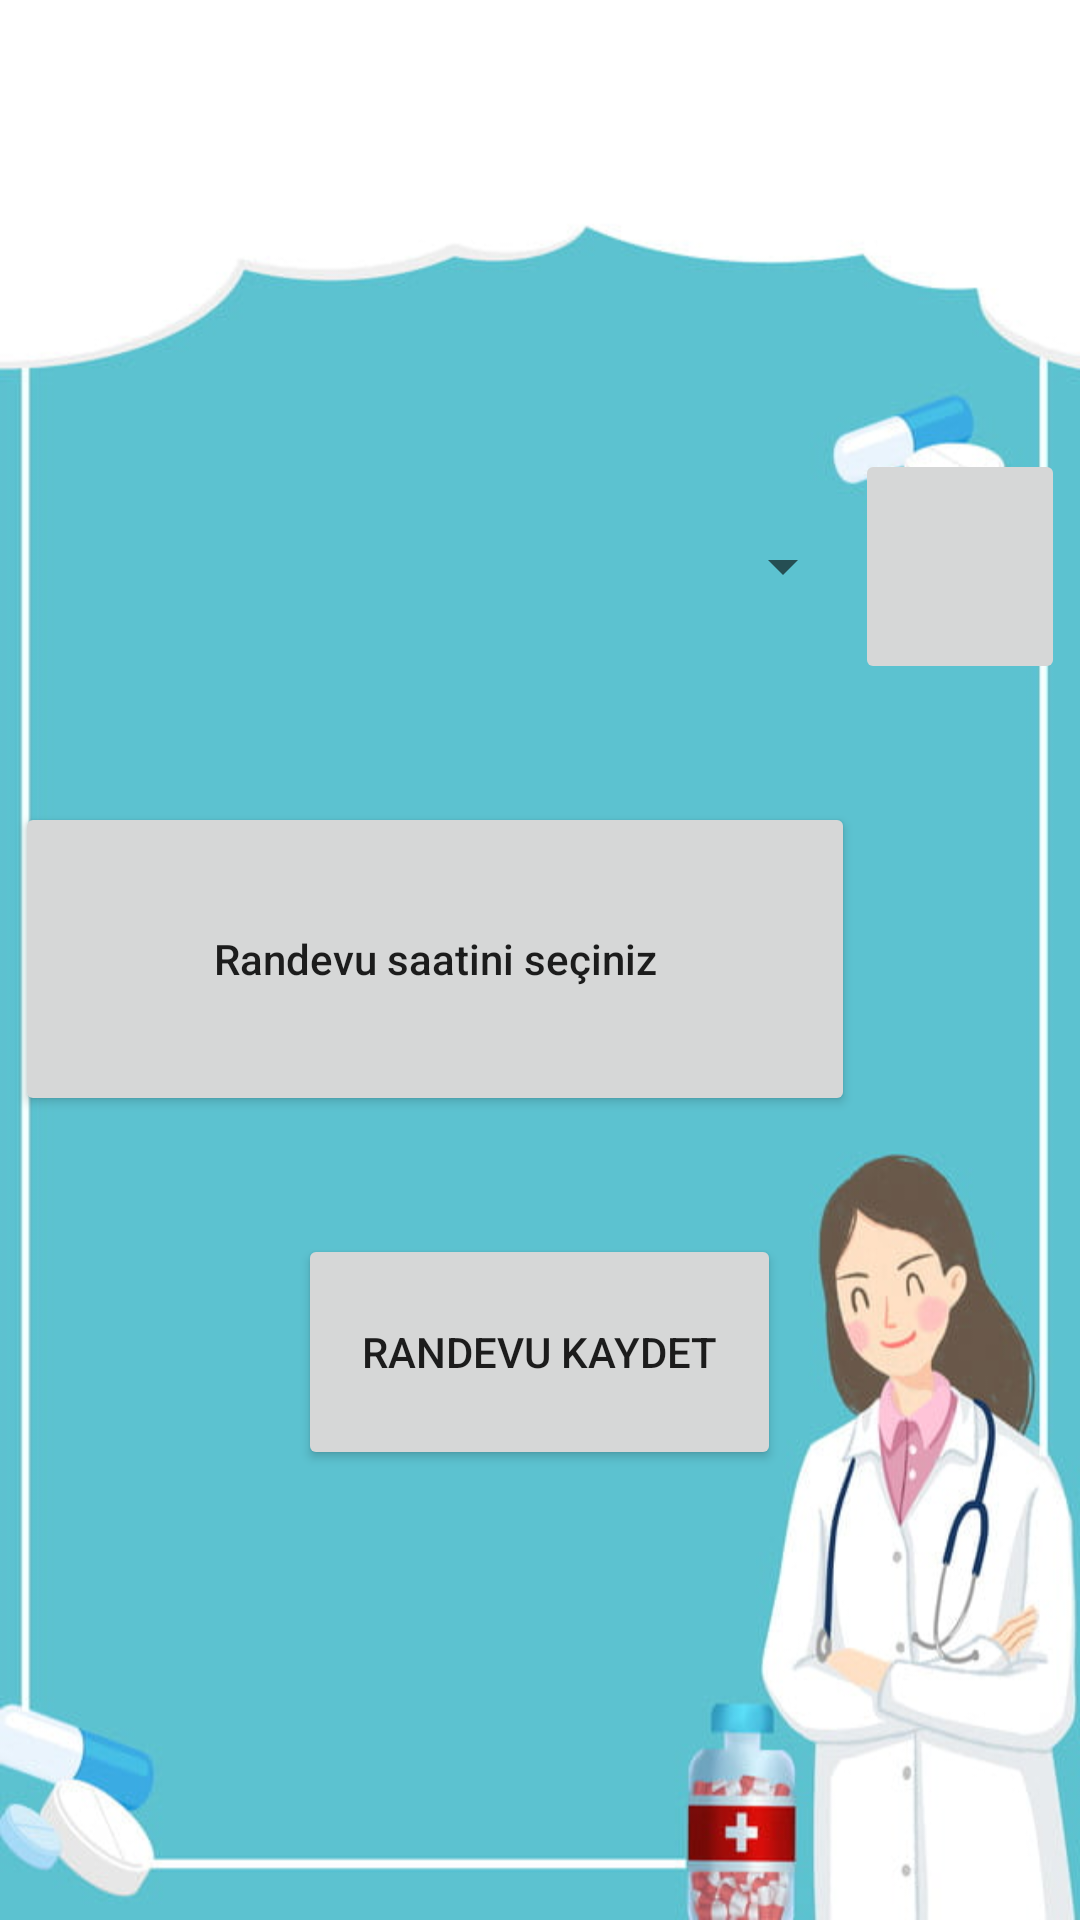

Reconstruct the res/layout file that produces this screen, plus the resources it refers to.
<!-- AndroidManifest.xml: application theme Theme.Valven -->
<!-- res/layout/activity_randevu_al.xml -->
<?xml version="1.0" encoding="utf-8"?>
<LinearLayout xmlns:android="http://schemas.android.com/apk/res/android"
    xmlns:app="http://schemas.android.com/apk/res-auto"
    xmlns:tools="http://schemas.android.com/tools"
    android:layout_width="match_parent"
    android:layout_height="match_parent"
    android:background="@drawable/anasayfa"
    android:orientation="vertical"
    tools:context=".RandevuAl">
    <RelativeLayout
        android:layout_width="match_parent"
        android:layout_height="0px"
        android:layout_weight="0.2">

    </RelativeLayout>

    <RelativeLayout
        android:layout_width="match_parent"
        android:layout_height="0px"
        android:layout_weight="0.6">
        <LinearLayout
            android:layout_width="match_parent"
            android:layout_height="match_parent"
            android:padding="5dp"
            android:orientation="vertical">
            <RelativeLayout
                android:layout_width="match_parent"
                android:layout_height="0px"
                android:layout_weight="0.3">
                <LinearLayout
                    android:layout_width="match_parent"
                    android:layout_height="match_parent"
                    android:orientation="vertical">
                    <RelativeLayout
                        android:layout_width="match_parent"
                        android:layout_height="0px"
                        android:layout_weight="0.15">

                    </RelativeLayout>

                    <RelativeLayout
                        android:layout_width="match_parent"
                        android:layout_height="0px"
                        android:layout_weight="0.7">
                        <LinearLayout
                            android:layout_width="match_parent"
                            android:layout_height="match_parent"
                            android:orientation="horizontal">
                            <RelativeLayout
                                android:layout_width="0px"
                                android:layout_height="match_parent"
                                android:layout_weight="0.8">
                                <LinearLayout
                                    android:layout_width="match_parent"
                                    android:layout_height="match_parent">
                                    <Spinner
                                        android:id="@+id/spdoktor"
                                        android:layout_width="match_parent"
                                        android:layout_height="match_parent" />
                                </LinearLayout>
                            </RelativeLayout>

                            <RelativeLayout
                                android:layout_width="0px"
                                android:layout_height="match_parent"
                                android:layout_weight="0.2">
                                <ImageButton
                                    android:id="@+id/doktor_profil"
                                    android:layout_width="match_parent"
                                    android:layout_height="match_parent"
                                    app:srcCompat="@drawable/ic_profil" />
                            </RelativeLayout>
                        </LinearLayout>
                    </RelativeLayout>

                    <RelativeLayout
                        android:layout_width="match_parent"
                        android:layout_height="0px"
                        android:layout_weight="0.15">

                    </RelativeLayout>
                </LinearLayout>
            </RelativeLayout>

            <RelativeLayout
                android:layout_width="match_parent"
                android:layout_height="0px"
                android:layout_weight="0.4">
                <LinearLayout
                    android:layout_width="match_parent"
                    android:layout_height="match_parent"
                    android:orientation="horizontal">
                    <RelativeLayout
                        android:layout_width="0px"
                        android:layout_height="match_parent"
                        android:layout_weight="0.8">
                        <LinearLayout
                            android:layout_width="match_parent"
                            android:layout_height="match_parent"
                            android:orientation="vertical">
                            <RelativeLayout
                                android:layout_width="match_parent"
                                android:layout_height="0px"
                                android:layout_weight="0.15">

                            </RelativeLayout>

                            <RelativeLayout
                                android:layout_width="match_parent"
                                android:layout_height="0px"
                                android:layout_weight="0.7">
                                <LinearLayout
                                    android:layout_width="match_parent"
                                    android:layout_height="match_parent">
                                    <Button
                                        android:id="@+id/saatsec"
                                        android:layout_width="match_parent"
                                        android:layout_height="match_parent"
                                        android:text="Randevu saatini seçiniz"
                                        android:textAllCaps="false"/>
                                </LinearLayout>
                            </RelativeLayout>

                            <RelativeLayout
                                android:layout_width="match_parent"
                                android:layout_height="0px"
                                android:layout_weight="0.15">

                            </RelativeLayout>
                        </LinearLayout>
                    </RelativeLayout>

                    <RelativeLayout
                        android:layout_width="0px"
                        android:layout_height="match_parent"
                        android:layout_weight="0.2">

                    </RelativeLayout>
                </LinearLayout>
            </RelativeLayout>

            <RelativeLayout
                android:layout_width="match_parent"
                android:layout_height="0px"
                android:layout_weight="0.3">
                <LinearLayout
                    android:layout_width="match_parent"
                    android:layout_height="match_parent"
                    android:orientation="horizontal">

                    <RelativeLayout
                        android:layout_width="0px"
                        android:layout_height="match_parent"
                        android:layout_weight="0.27">

                    </RelativeLayout>
                    <RelativeLayout
                        android:layout_width="0px"
                        android:layout_height="match_parent"
                        android:layout_weight="0.46">
                        <LinearLayout
                            android:layout_width="match_parent"
                            android:layout_height="match_parent"
                            android:orientation="vertical">
                            <RelativeLayout
                                android:layout_width="match_parent"
                                android:layout_height="0px"
                                android:layout_weight="0.15">

                            </RelativeLayout>

                            <RelativeLayout
                                android:layout_width="match_parent"
                                android:layout_height="0px"
                                android:layout_weight="0.7">
                                <LinearLayout
                                    android:layout_width="match_parent"
                                    android:layout_height="match_parent">
                                    <Button
                                        android:id="@+id/randevu_kaydet"
                                        android:layout_width="match_parent"
                                        android:layout_height="match_parent"
                                        android:text="Randevu Kaydet"/>
                                </LinearLayout>
                            </RelativeLayout>

                            <RelativeLayout
                                android:layout_width="match_parent"
                                android:layout_height="0px"
                                android:layout_weight="0.15">

                            </RelativeLayout>
                        </LinearLayout>
                    </RelativeLayout>

                    <RelativeLayout
                        android:layout_width="0px"
                        android:layout_height="match_parent"
                        android:layout_weight="0.27">

                    </RelativeLayout>
                </LinearLayout>
            </RelativeLayout>
        </LinearLayout>
    </RelativeLayout>

    <RelativeLayout
        android:layout_width="match_parent"
        android:layout_height="0px"
        android:layout_weight="0.2">

    </RelativeLayout>
</LinearLayout>
<!-- resources referenced by this layout -->
<resources>
  <!-- drawable anasayfa: jpg bitmap (drawable, 43329 bytes) -->
  <style name="Theme.Valven" parent="Theme.MaterialComponents.DayNight.NoActionBar">
          
          <item name="colorPrimary">@color/purple_500</item>
          <item name="colorPrimaryVariant">@color/purple_700</item>
          <item name="colorOnPrimary">@color/white</item>
          
          <item name="colorSecondary">@color/teal_200</item>
          <item name="colorSecondaryVariant">@color/teal_700</item>
          <item name="colorOnSecondary">@color/black</item>
          
          <item name="android:statusBarColor" tools:targetApi="l">?attr/colorPrimaryVariant</item>
          
      </style>
  <!-- not gathered from this repository: default colours our renderer supplied (Android Studio template values) -->
  <color name="purple_500">#FF6200EE</color>
  <color name="purple_700">#FF3700B3</color>
  <color name="teal_200">#FF03DAC5</color>
  <color name="teal_700">#FF018786</color>
  <color name="black">#FF000000</color>
  <color name="white">#FFFFFFFF</color>
</resources>
